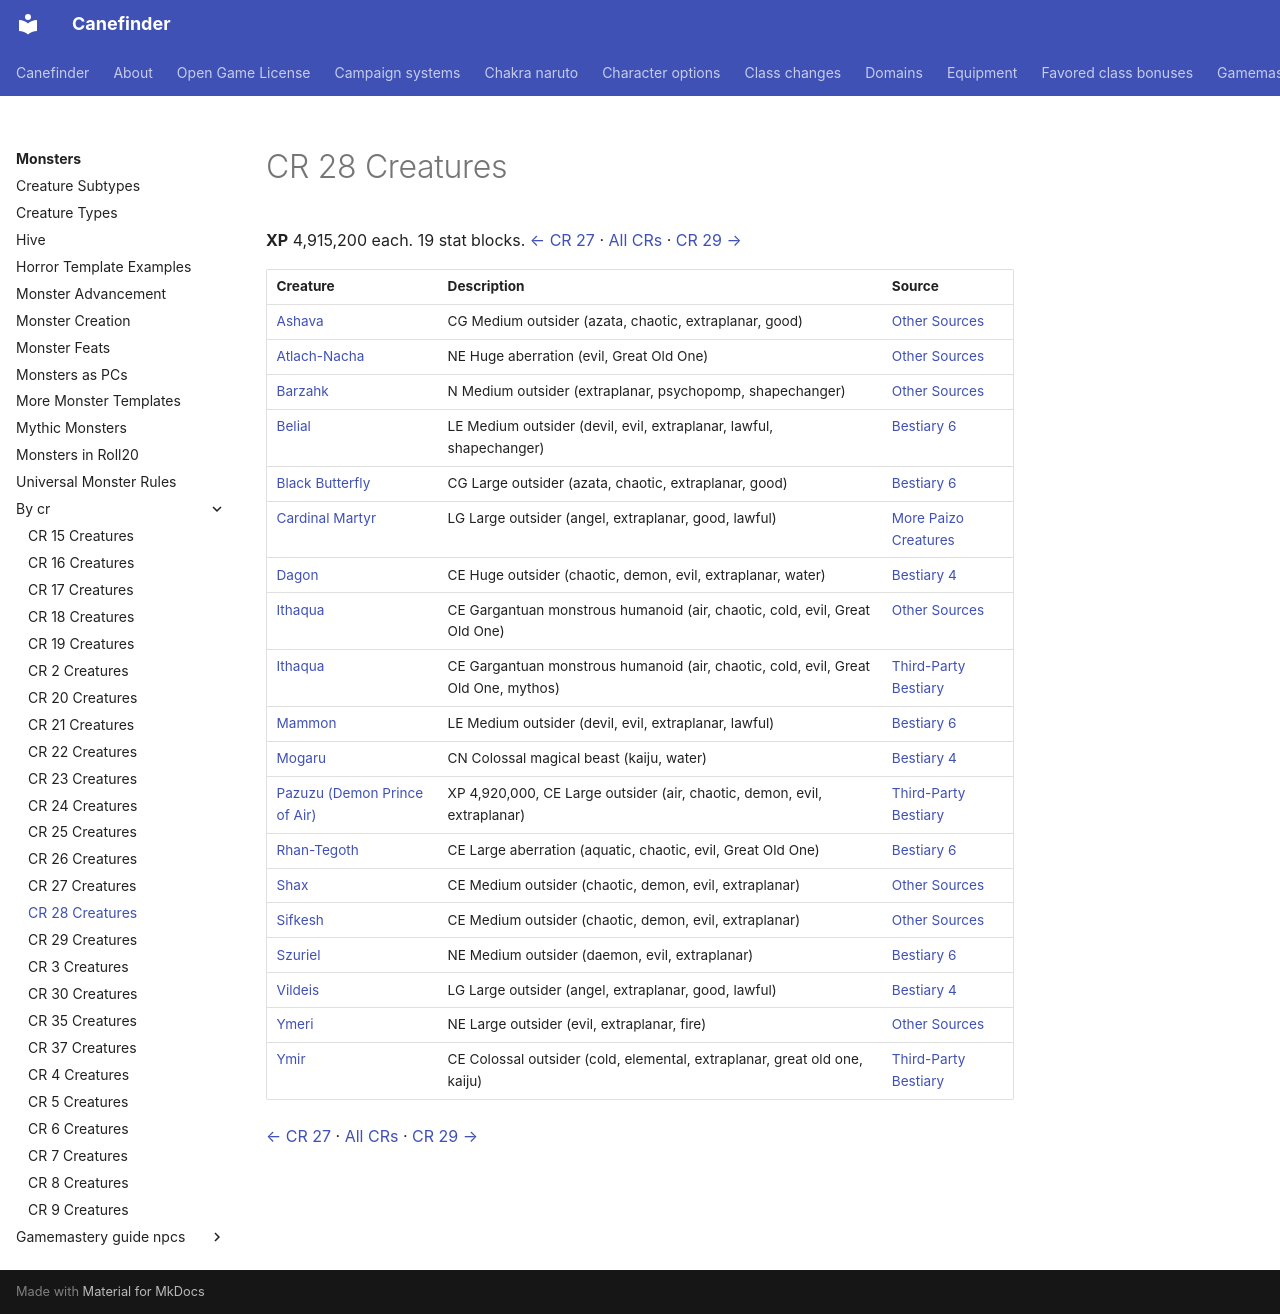

repository: canefinderhouserules/Canefinderhouserules · page: monsters/by-cr/cr-28/index.html · generator: mkdocs

# CR 28 Creatures

**XP** 4,915,200 each. 19 stat blocks. [← CR 27](cr-27.md) · [All CRs](index.md) · [CR 29 →](cr-29.md)

| Creature | Description | Source |
|---|---|---|
| [Ashava](../other-sources/empyreal-lord-ashava.md) | CG Medium outsider (azata, chaotic, extraplanar, good) | [Other Sources](../other-sources/index.md) |
| [Atlach-Nacha](../other-sources/great-old-one-atlach-nacha.md) | NE Huge aberration (evil, Great Old One) | [Other Sources](../other-sources/index.md) |
| [Barzahk](../other-sources/psychopomp-usher-barzahk.md) | N Medium outsider (extraplanar, psychopomp, shapechanger) | [Other Sources](../other-sources/index.md) |
| [Belial](../bestiary-6/archdevil-belial.md) | LE Medium outsider (devil, evil, extraplanar, lawful, shapechanger) | [Bestiary 6](../bestiary-6/index.md) |
| [Black Butterfly](../bestiary-6/empyreal-lord-black-butterfly.md) | CG Large outsider (azata, chaotic, extraplanar, good) | [Bestiary 6](../bestiary-6/index.md) |
| [Cardinal Martyr](../more-creatures/empyreal-lord-cardinal-martyr.md) | LG Large outsider (angel, extraplanar, good, lawful) | [More Paizo Creatures](../more-creatures/index.md) |
| [Dagon](../bestiary-4/demon-lord-dagon.md) | CE Huge outsider (chaotic, demon, evil, extraplanar, water) | [Bestiary 4](../bestiary-4/index.md) |
| [Ithaqua](../other-sources/great-old-one-ithaqua.md) | CE Gargantuan monstrous humanoid (air, chaotic, cold, evil, Great Old One) | [Other Sources](../other-sources/index.md) |
| [Ithaqua](../third-party/great-old-one-ithaqua.md) | CE Gargantuan monstrous humanoid (air, chaotic, cold, evil, Great Old One, mythos) | [Third-Party Bestiary](../third-party/index.md) |
| [Mammon](../bestiary-6/archdevil-mammon.md) | LE Medium outsider (devil, evil, extraplanar, lawful) | [Bestiary 6](../bestiary-6/index.md) |
| [Mogaru](../bestiary-4/kaiju-mogaru.md) | CN Colossal magical beast (kaiju, water) | [Bestiary 4](../bestiary-4/index.md) |
| [Pazuzu (Demon Prince of Air)](../third-party/demon-lord-pazuzu-3pp-demon-prince-of-air.md) | XP 4,920,000, CE Large outsider (air, chaotic, demon, evil, extraplanar) | [Third-Party Bestiary](../third-party/index.md) |
| [Rhan-Tegoth](../bestiary-6/great-old-one-rhan-tegoth.md) | CE Large aberration (aquatic, chaotic, evil, Great Old One) | [Bestiary 6](../bestiary-6/index.md) |
| [Shax](../other-sources/demon-lord-shax.md) | CE Medium outsider (chaotic, demon, evil, extraplanar) | [Other Sources](../other-sources/index.md) |
| [Sifkesh](../other-sources/demon-lord-sifkesh.md) | CE Medium outsider (chaotic, demon, evil, extraplanar) | [Other Sources](../other-sources/index.md) |
| [Szuriel](../bestiary-6/horsemen-of-the-apocalypse-szuriel.md) | NE Medium outsider (daemon, evil, extraplanar) | [Bestiary 6](../bestiary-6/index.md) |
| [Vildeis](../bestiary-4/empyreal-lord-vildeis.md) | LG Large outsider (angel, extraplanar, good, lawful) | [Bestiary 4](../bestiary-4/index.md) |
| [Ymeri](../other-sources/elemental-lord-ymeri.md) | NE Large outsider (evil, extraplanar, fire) | [Other Sources](../other-sources/index.md) |
| [Ymir](../third-party/ymir.md) | CE Colossal outsider (cold, elemental, extraplanar, great old one, kaiju) | [Third-Party Bestiary](../third-party/index.md) |

[← CR 27](cr-27.md) · [All CRs](index.md) · [CR 29 →](cr-29.md)
